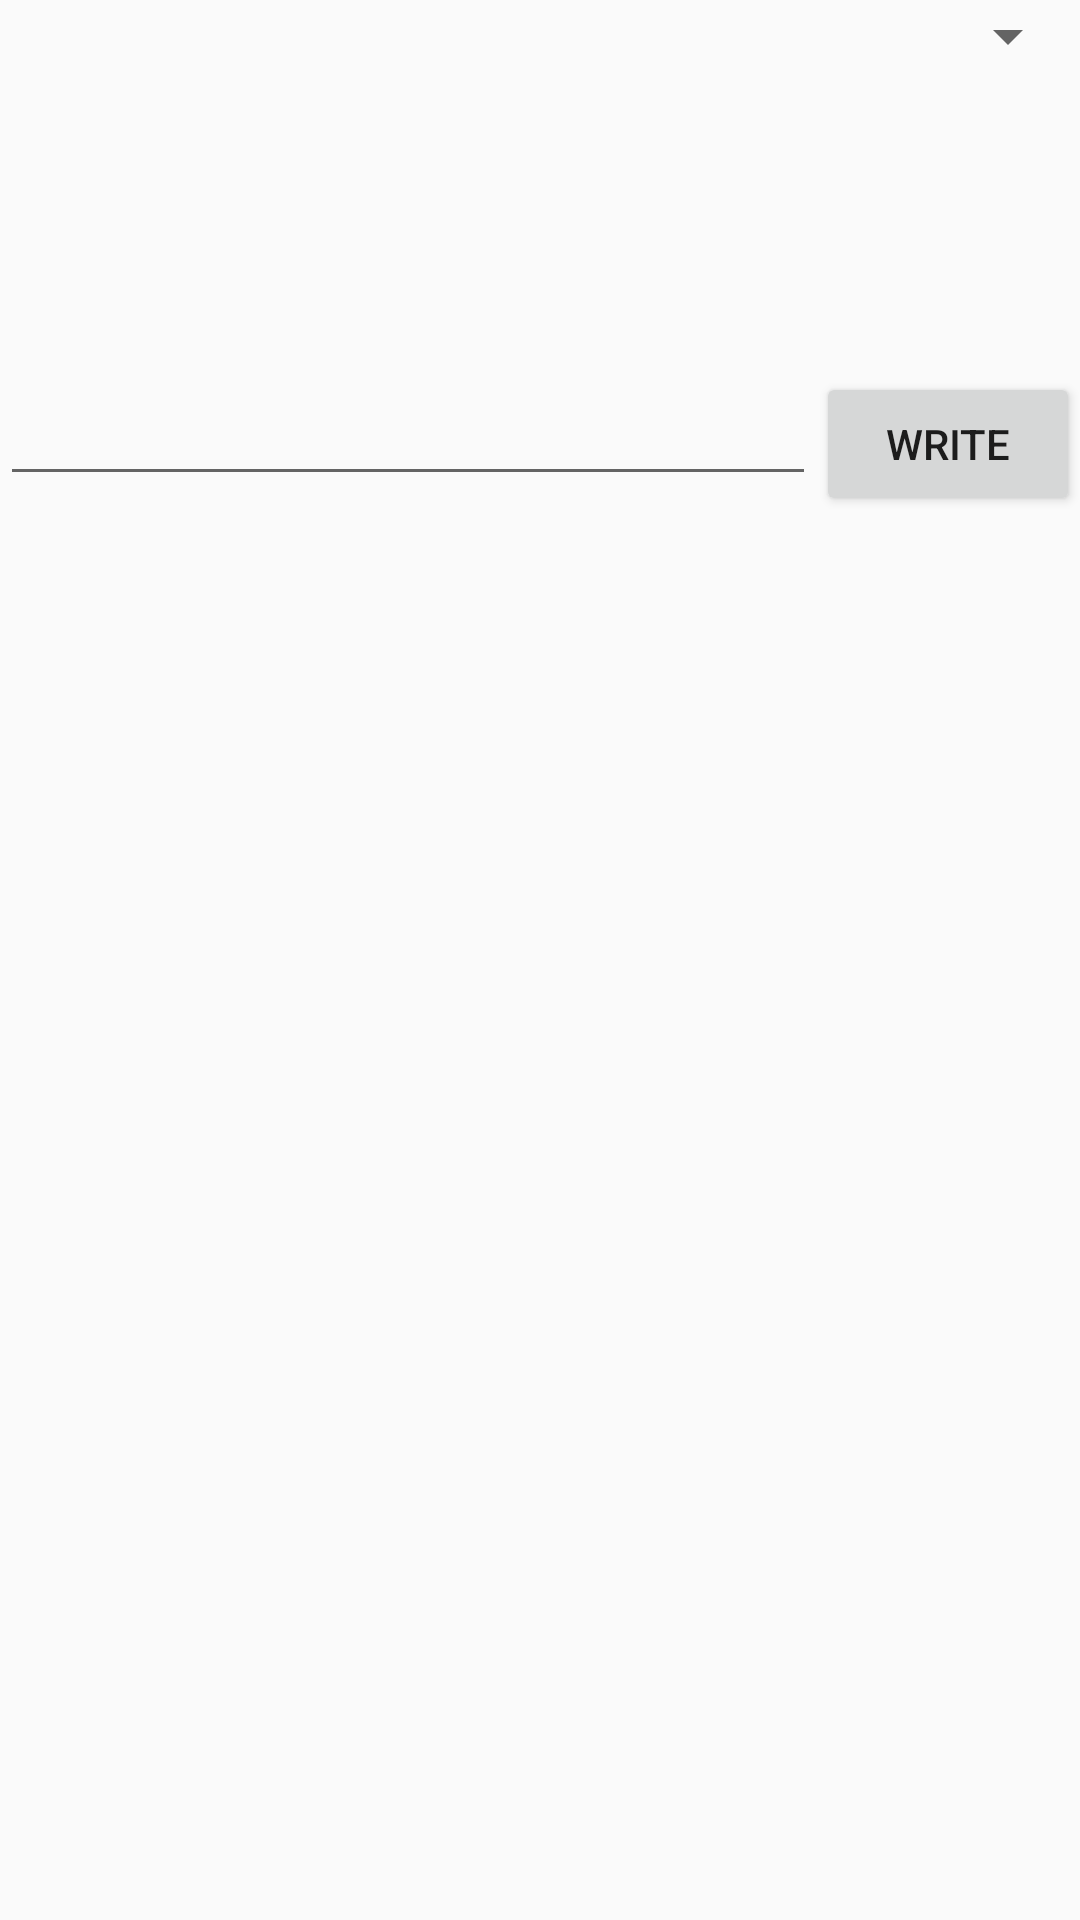

Write the Android layout XML for this screen, with the resource values it uses.
<!-- AndroidManifest.xml: application theme MyMaterialTheme -->
<!-- res/layout/fragment_scan.xml -->
<LinearLayout
    xmlns:android="http://schemas.android.com/apk/res/android"
    xmlns:tools="http://schemas.android.com/tools"
    android:id="@+id/scanFragment"
    android:layout_width="match_parent"
    android:layout_height="match_parent"
    android:layout_gravity="center"
    tools:context="de.evolutionid.fcbmock0.MainActivity"
    android:orientation="vertical">

    <Spinner
        android:id="@+id/spnMode"
        android:layout_width="match_parent"
        android:layout_height="wrap_content"
        android:padding="10dp" />

    <RelativeLayout
        android:id="@+id/rlText"
        android:layout_width="match_parent"
        android:layout_height="wrap_content" >

        <TextView
            android:id="@+id/txtTagContentText"
            android:layout_width="match_parent"
            android:layout_height="100dp"
            android:textSize="30sp"
            android:minLines="1"
            android:maxLines="5"
            android:scrollbars = "vertical"/>

        <LinearLayout
            android:id="@+id/llTextToTag"
            android:layout_width="match_parent"
            android:layout_height="wrap_content"
            android:orientation="horizontal"
            android:layout_below="@id/txtTagContentText"
            android:layout_alignParentBottom="true">

            <EditText
                android:id="@+id/edtWriteToTag"
                android:layout_width="0dp"
                android:layout_height="wrap_content"
                android:layout_weight="1"
                android:nextFocusUp="@id/edtWriteToTag"
                android:nextFocusLeft="@id/edtWriteToTag"
                android:inputType="text"/>

            <Button
                android:id="@+id/btnWriteText"
                android:layout_width="wrap_content"
                android:layout_height="wrap_content"
                android:text="@string/btn_write" />

        </LinearLayout>

    </RelativeLayout>

</LinearLayout>
<!-- resources referenced by this layout -->
<resources>
  <string name="btn_write">Write</string>
  <style name="MyMaterialTheme" parent="MyMaterialTheme.Base">
  
      </style>
  <style name="MyMaterialTheme.Base" parent="Theme.AppCompat.Light.DarkActionBar">
          <item name="windowNoTitle">true</item>
          <item name="windowActionBar">false</item>
          <item name="colorPrimary">@color/colorPrimary</item>
          <item name="colorPrimaryDark">@color/colorPrimaryDark</item>
          <item name="colorAccent">@color/colorAccent</item>
      </style>
  <color name="colorPrimary">#f20059</color>
  <color name="colorPrimaryDark">#c20047</color>
  <color name="colorAccent">#0066ff</color>
</resources>
